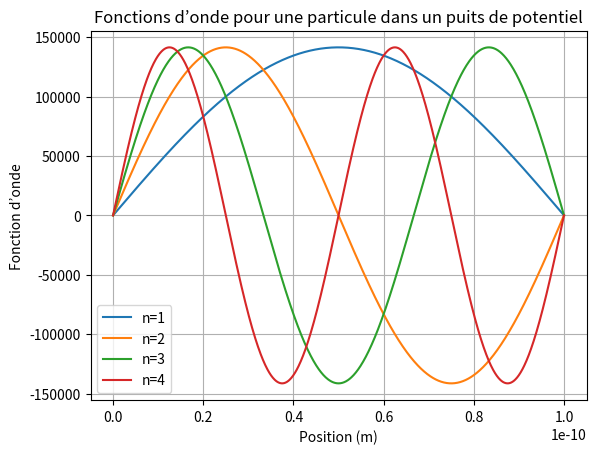

Python code for this plot:
# -*- coding: utf-8 -*-
"""
Spyder Editor
[redacted]
This is a temporary script file.
"""

import numpy as np
import matplotlib.pyplot as plt

# Constantes
hbar = 1.0545718e-34  # Constante de Planck réduite
m = 9.10938356e-31    # Masse de l'électron
L = 1e-10             # Largeur du puits (en mètres)

def energy_levels(n):
    """ Calcule l'énergie du niveau n. """
    return n**2 * np.pi**2 * hbar**2 / (2 * m * L**2)

def psi(n, x):
    """ Calcule la fonction d'onde pour un niveau n donné et une position x. """
    return np.sqrt(2 / L) * np.sin(n * np.pi * x / L)

def plot_wave_functions(num_levels):
    """ Affiche les fonctions d'onde pour les premiers 'num_levels' niveaux d'énergie. """
    x = np.linspace(0, L, 1000)
    for n in range(1, num_levels + 1):
        plt.plot(x, psi(n, x), label=f'n={n}')
    
    plt.legend()
    plt.xlabel('Position (m)')
    plt.ylabel('Fonction d’onde')
    plt.title('Fonctions d’onde pour une particule dans un puits de potentiel')
    plt.grid(True)
    plt.show()

def main():
    num_levels = 4  # Nombre de niveaux d'énergie à afficher
    plot_wave_functions(num_levels)
    for n in range(1, num_levels + 1):
        print(f"L'énergie du niveau {n} est: {energy_levels(n)} Joules")

if __name__ == '__main__':
    main()
